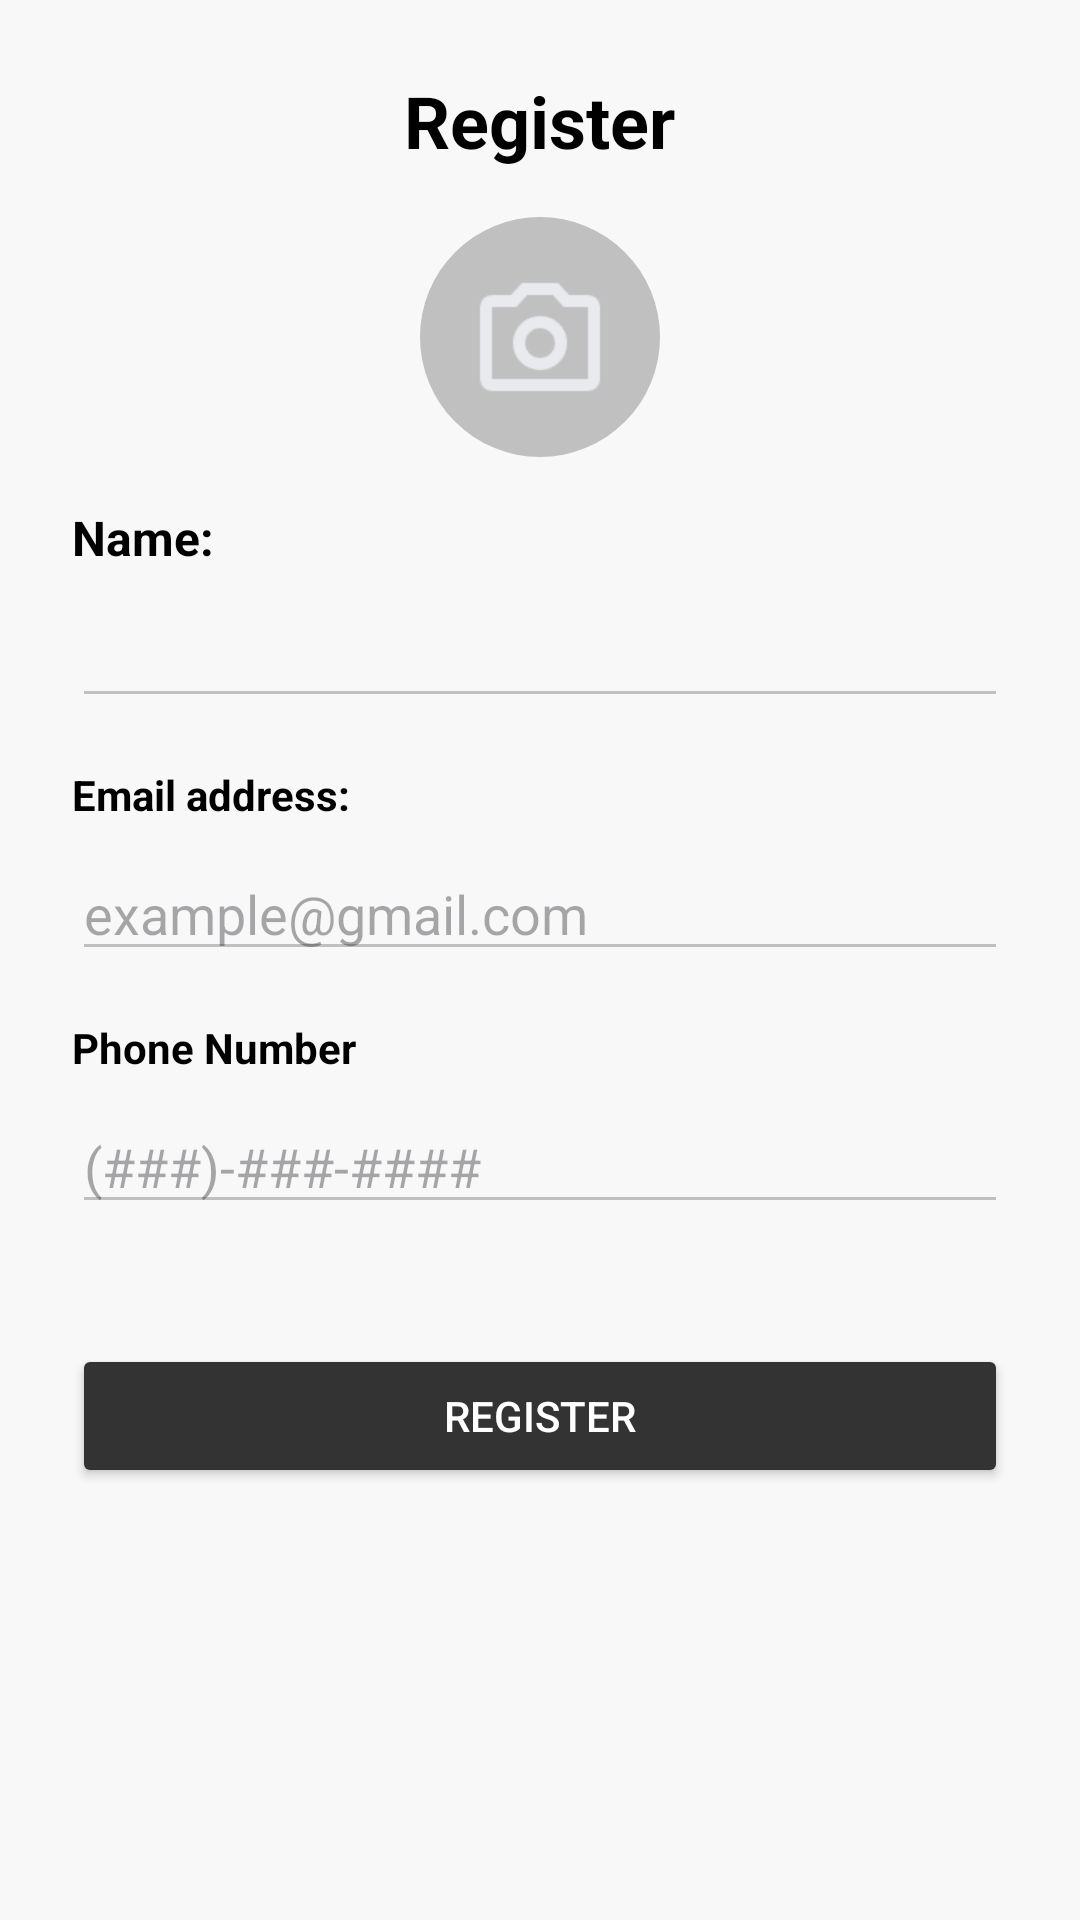

Android layout source for this screen:
<!-- AndroidManifest.xml: application theme Theme.Fusion1events -->
<!-- res/layout/register_new_user.xml -->
<?xml version="1.0" encoding="utf-8"?>
<androidx.constraintlayout.widget.ConstraintLayout xmlns:android="http://schemas.android.com/apk/res/android"
    android:layout_width="match_parent"
    android:layout_height="match_parent">

    <LinearLayout
        android:layout_width="match_parent"
        android:layout_height="match_parent"
        android:orientation="vertical"
        android:padding="24dp"
        android:background="#F8F8F8">

        

        

        
        <TextView
            android:id="@+id/tv_register_title"
            android:layout_width="wrap_content"
            android:layout_height="wrap_content"
            android:layout_marginBottom="16dp"
            android:text="Register"
            android:layout_gravity="center_horizontal"
            android:textColor="#000"
            android:textSize="24sp"
            android:textStyle="bold" />

        <ImageView
            android:id="@+id/iv_profile_picture"
            android:layout_width="80dp"
            android:layout_height="80dp"
            android:layout_gravity="center_horizontal"
            android:layout_marginBottom="16dp"
            android:background="@drawable/default_circle_background"
            android:contentDescription="Profile Picture"
            android:padding="16dp"
            android:src="@drawable/ic_camera" />

        <TextView
            android:layout_width="wrap_content"
            android:layout_height="wrap_content"
            android:text="Name:"
            android:textStyle="bold"
            android:textSize="16sp"
            android:textColor="#000"
            android:layout_marginBottom="8dp" />

        <EditText
            android:id="@+id/et_name"
            android:layout_width="match_parent"
            android:layout_height="wrap_content"
            android:autofillHints="John Doe"
            android:backgroundTint="#C0C0C0"
            android:layout_marginBottom="16dp"
            android:inputType="textPersonName" />

        
        <TextView
            android:layout_width="wrap_content"
            android:layout_height="wrap_content"
            android:text="Email address:"
            android:textStyle="bold"
            android:textSize="14sp"
            android:textColor="#000"
            android:layout_marginBottom="8dp" />

        <EditText
            android:id="@+id/et_email"
            android:layout_width="match_parent"
            android:layout_height="wrap_content"
            android:hint="example@gmail.com"
            android:backgroundTint="#C0C0C0"
            android:layout_marginBottom="16dp"
            android:inputType="textEmailAddress" />

        
        <TextView
            android:layout_width="wrap_content"
            android:layout_height="wrap_content"
            android:text="Phone Number"
            android:textStyle="bold"
            android:textSize="14sp"
            android:textColor="#000"
            android:layout_marginBottom="8dp" />

        <EditText
            android:id="@+id/et_phone_number"
            android:layout_width="match_parent"
            android:layout_height="wrap_content"
            android:hint="(###)-###-####"
            android:backgroundTint="#C0C0C0"
            android:layout_marginBottom="24dp"
            android:inputType="phone" />

        
        <Button
            android:id="@+id/btn_register"
            android:layout_width="match_parent"
            android:layout_height="wrap_content"
            android:text="Register"
            android:backgroundTint="#333333"
            android:textColor="#FFF"
            android:layout_marginTop="16dp" />

    </LinearLayout>


</androidx.constraintlayout.widget.ConstraintLayout>
<!-- resources referenced by this layout -->
<resources>
  <!-- drawable default_circle_background (drawable) -->
  <?xml version="1.0" encoding="utf-8"?>
  <shape xmlns:android="http://schemas.android.com/apk/res/android"
      android:shape="oval">
      <solid android:color="#C0C0C0" />
      <size
          android:width="80dp"
          android:height="80dp" />
  </shape>
  <!-- drawable ic_camera: png bitmap (drawable, 1642 bytes) -->
  <style name="Theme.Fusion1events" parent="Base.Theme.Fusion1events" />
  <style name="Base.Theme.Fusion1events" parent="Theme.Material3.DayNight.NoActionBar">
          
           <item name="colorPrimary">@color/black</item>
      </style>
  <color name="black">#FF000000</color>
</resources>
